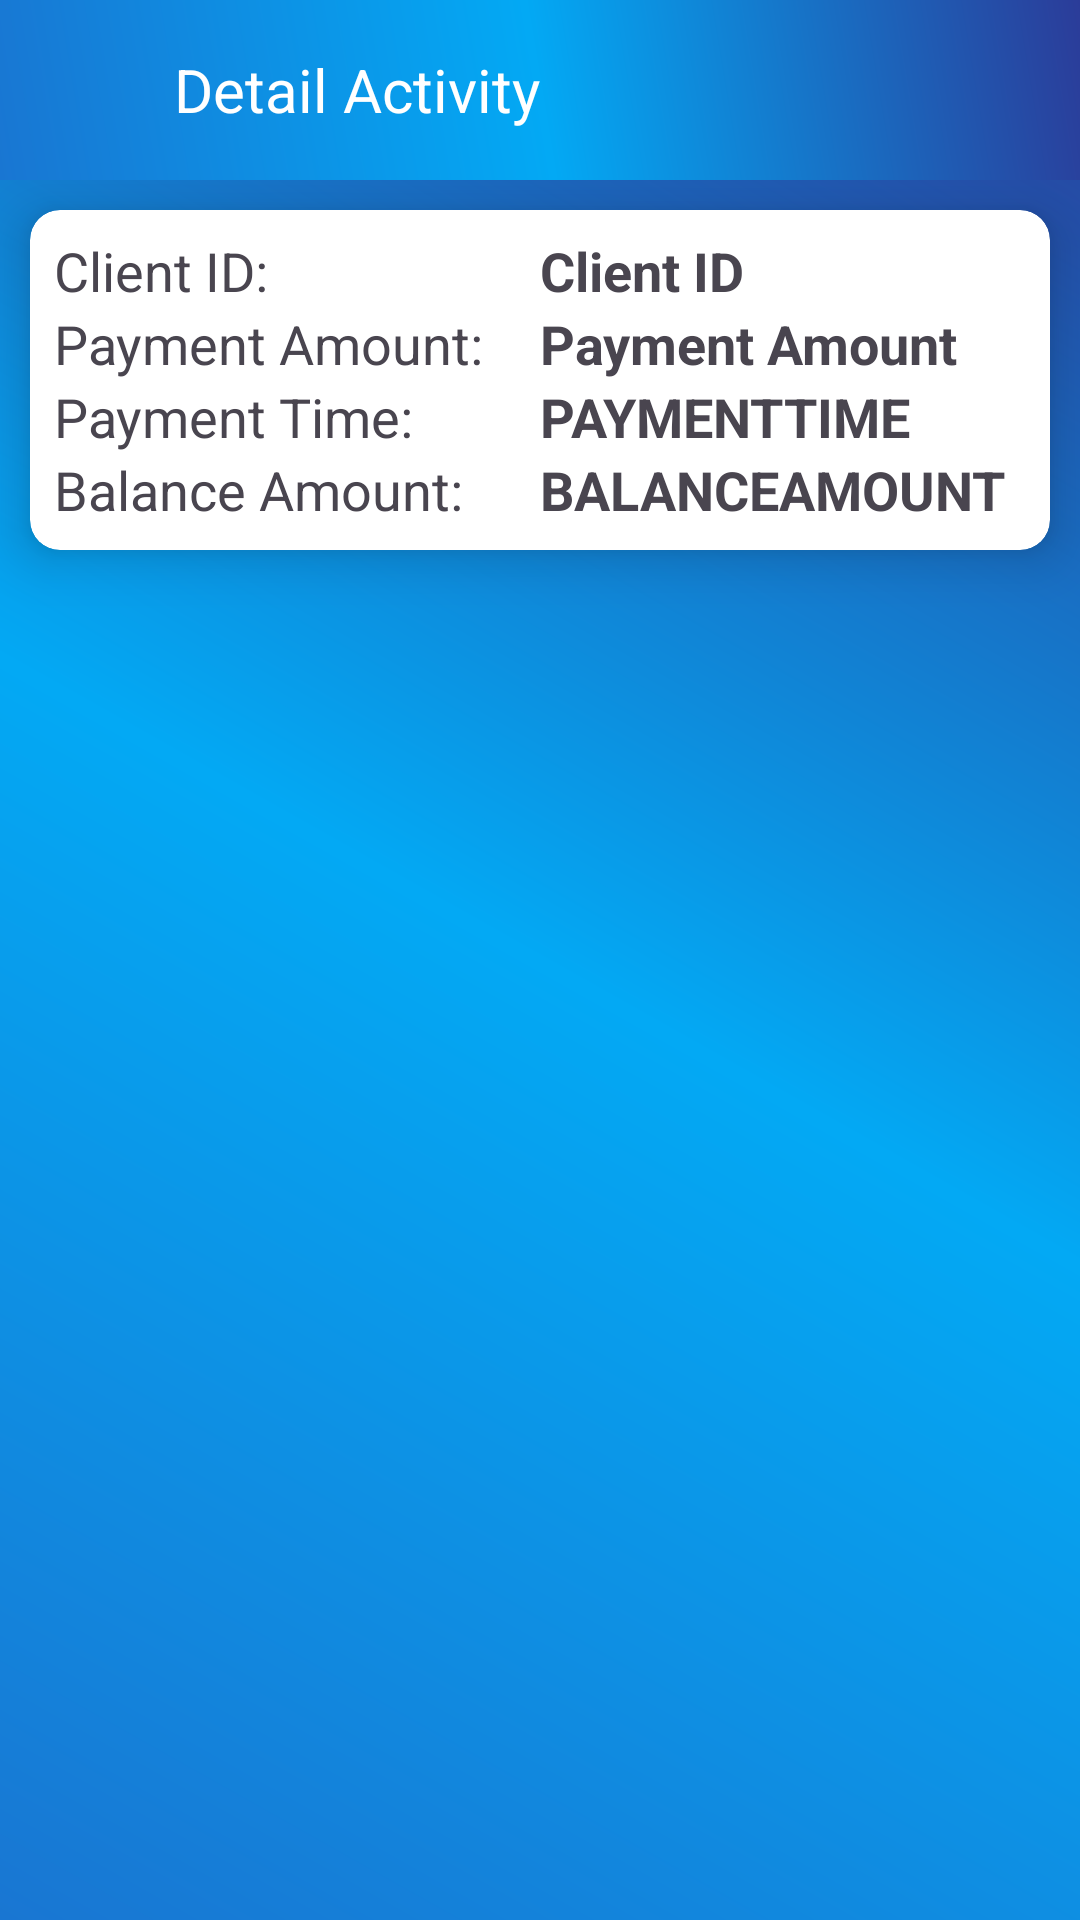

This screen was rendered from an Android layout file. Write that file and the resources it references.
<!-- AndroidManifest.xml: application theme Theme.Jhansi -->
<!-- res/layout/activity_reciept_page.xml -->
<?xml version="1.0" encoding="utf-8"?>
<RelativeLayout xmlns:android="http://schemas.android.com/apk/res/android"
    xmlns:app="http://schemas.android.com/apk/res-auto"
    xmlns:tools="http://schemas.android.com/tools"
    android:id="@+id/main"
    android:background="@drawable/gradient_background"
    android:layout_width="match_parent"
    android:layout_height="match_parent"
    tools:context=".RecieptPage">


    <androidx.appcompat.widget.Toolbar
        android:elevation="10dp"
        android:id="@+id/toobarDetails"
        android:background="@drawable/gradient_background"
        android:layout_width="match_parent"
        android:layout_height="60dp">
        <RelativeLayout
            android:layout_width="match_parent"
            android:layout_height="match_parent">


            <ImageView
                android:layout_centerVertical="true"
                android:src="@drawable/baseline_arrow_back_24"
                android:id="@+id/btnBack"
                android:layout_width="30dp"
                android:layout_height="30dp"
                />

            <TextView
                android:layout_marginLeft="12dp"
                android:layout_toRightOf="@id/btnBack"
                android:textColor="@android:color/white"
                android:textSize="20sp"
                android:layout_centerVertical="true"
                android:layout_width="wrap_content"
                android:layout_height="wrap_content"
                android:text="Detail Activity"/>




        </RelativeLayout>
    </androidx.appcompat.widget.Toolbar>

    <androidx.cardview.widget.CardView
        android:layout_below="@+id/toobarDetails"
        android:layout_width="match_parent"
        xmlns:app="http://schemas.android.com/apk/res-auto"
        android:orientation="vertical"
        android:layout_margin="10dp"
        app:cardCornerRadius="10dp"
        app:cardElevation="10dp"
        android:layout_height="wrap_content">


        <LinearLayout
            android:layout_width="match_parent"
            android:layout_height="match_parent"
            android:padding="8dp"
            android:orientation="vertical">

            <LinearLayout android:layout_width="match_parent"
                android:layout_height="wrap_content"
                android:orientation="horizontal">

                <TextView android:id="@+id/textViewJalstatic"
                    android:text="Client ID:"
                    android:layout_weight="1"
                    android:layout_width="0dp"
                    android:textSize="18sp"
                    android:layout_height="wrap_content"/>

                <TextView android:id="@+id/client_ref_no_receptpage"
                    android:text="Client ID"
                    android:textStyle="bold"
                    android:fontFamily="sans-serif"
                    android:layout_weight="1"
                    android:layout_width="0dp"
                    android:textSize="18sp"
                    android:layout_height="match_parent"/>

            </LinearLayout>

            <LinearLayout android:layout_width="match_parent"
                android:layout_height="wrap_content"
                android:orientation="horizontal">

                <TextView android:id="@+id/paymenttypestatic"
                    android:text="Payment Amount:"
                    android:layout_weight="1"
                    android:layout_width="0dp"
                    android:textSize="18sp"
                    android:layout_height="wrap_content"/>

                <TextView android:id="@+id/payment_amount_receptPage"
                    android:text="Payment Amount"
                    android:textStyle="bold"
                    android:fontFamily="sans-serif"
                    android:layout_weight="1"
                    android:layout_width="0dp"
                    android:textSize="18sp"
                    android:layout_height="match_parent"/>

            </LinearLayout>







            <LinearLayout
                android:layout_width="match_parent"
                android:gravity="center"
                android:layout_height="wrap_content"
                android:orientation="horizontal">

                <TextView android:id="@+id/textViewownerstatic"
                    android:text="Payment Time:"
                    android:layout_weight="1"
                    android:layout_below="@id/textViewJalstatic"
                    android:layout_width="0dp"
                    android:textSize="18sp"
                    android:layout_height="wrap_content"/>


                <TextView android:id="@+id/payment_time_receptPage"
                    android:text="PAYMENTTIME"
                    android:textStyle="bold"
                    android:fontFamily="sans-serif"
                    android:layout_weight="1"
                    android:layout_below="@id/textViewJal"
                    android:layout_width="0dp"
                    android:textSize="18sp"
                    android:layout_height="wrap_content"/>

            </LinearLayout>

            <LinearLayout
                android:layout_width="match_parent"
                android:layout_height="wrap_content"
                android:orientation="horizontal">

                <TextView android:id="@+id/textViewownerhousenamestatic"
                    android:text="Balance Amount:"
                    android:layout_weight="1"
                    android:layout_below="@id/textViewownerstatic"
                    android:layout_width="0dp"
                    android:textSize="18sp"
                    android:layout_height="wrap_content"/>


                <TextView android:id="@+id/BalanceAmount_receptPage"
                    android:text="BALANCEAMOUNT"
                    android:textStyle="bold"
                    android:fontFamily="sans-serif"
                    android:layout_weight="1"
                    android:layout_below="@id/textViewowner"
                    android:layout_width="0dp"
                    android:textSize="18sp"
                    android:layout_height="wrap_content"/>

            </LinearLayout>




        </LinearLayout>



    </androidx.cardview.widget.CardView>

    <androidx.appcompat.widget.AppCompatButton
        android:layout_marginBottom="10dp"
        android:textAllCaps="false"
        android:visibility="gone"
        android:onClick="recept"
        android:layout_margin="12dp"
        android:id="@+id/buttonProceed"
        android:layout_alignParentBottom="true"
        android:layout_gravity="bottom"
        android:textColor="@android:color/white"
        android:background="@drawable/edit_text_background"
        android:layout_width="match_parent"
        android:layout_height="wrap_content"
        android:text="Proceed to Print Recept"
        android:layout_marginTop="10dp" />
</RelativeLayout>
<!-- resources referenced by this layout -->
<resources>
  <!-- drawable edit_text_background (drawable) -->
  <shape xmlns:android="http://schemas.android.com/apk/res/android">
      <solid android:color="#fa2406"/>
      <corners android:radius="10dp"/>
      <stroke android:width="1dp" android:color="#fa2406"/>
  </shape>
  <!-- drawable gradient_background (drawable) -->
  <?xml version="1.0" encoding="utf-8"?>
  <layer-list xmlns:android="http://schemas.android.com/apk/res/android">
      <item>
          <shape android:shape="rectangle">
              <gradient
                  android:angle="45"
                  android:startColor="#1976D2"
                  android:endColor="#2B3C99"
                  android:centerColor="#03A9F4"
                  android:type="linear"/>
          </shape>
      </item>
  </layer-list>
  <style name="Theme.Jhansi" parent="Base.Theme.Jhansi" />
  <style name="Base.Theme.Jhansi" parent="Theme.Material3.DayNight.NoActionBar">
          
          
      </style>
</resources>
